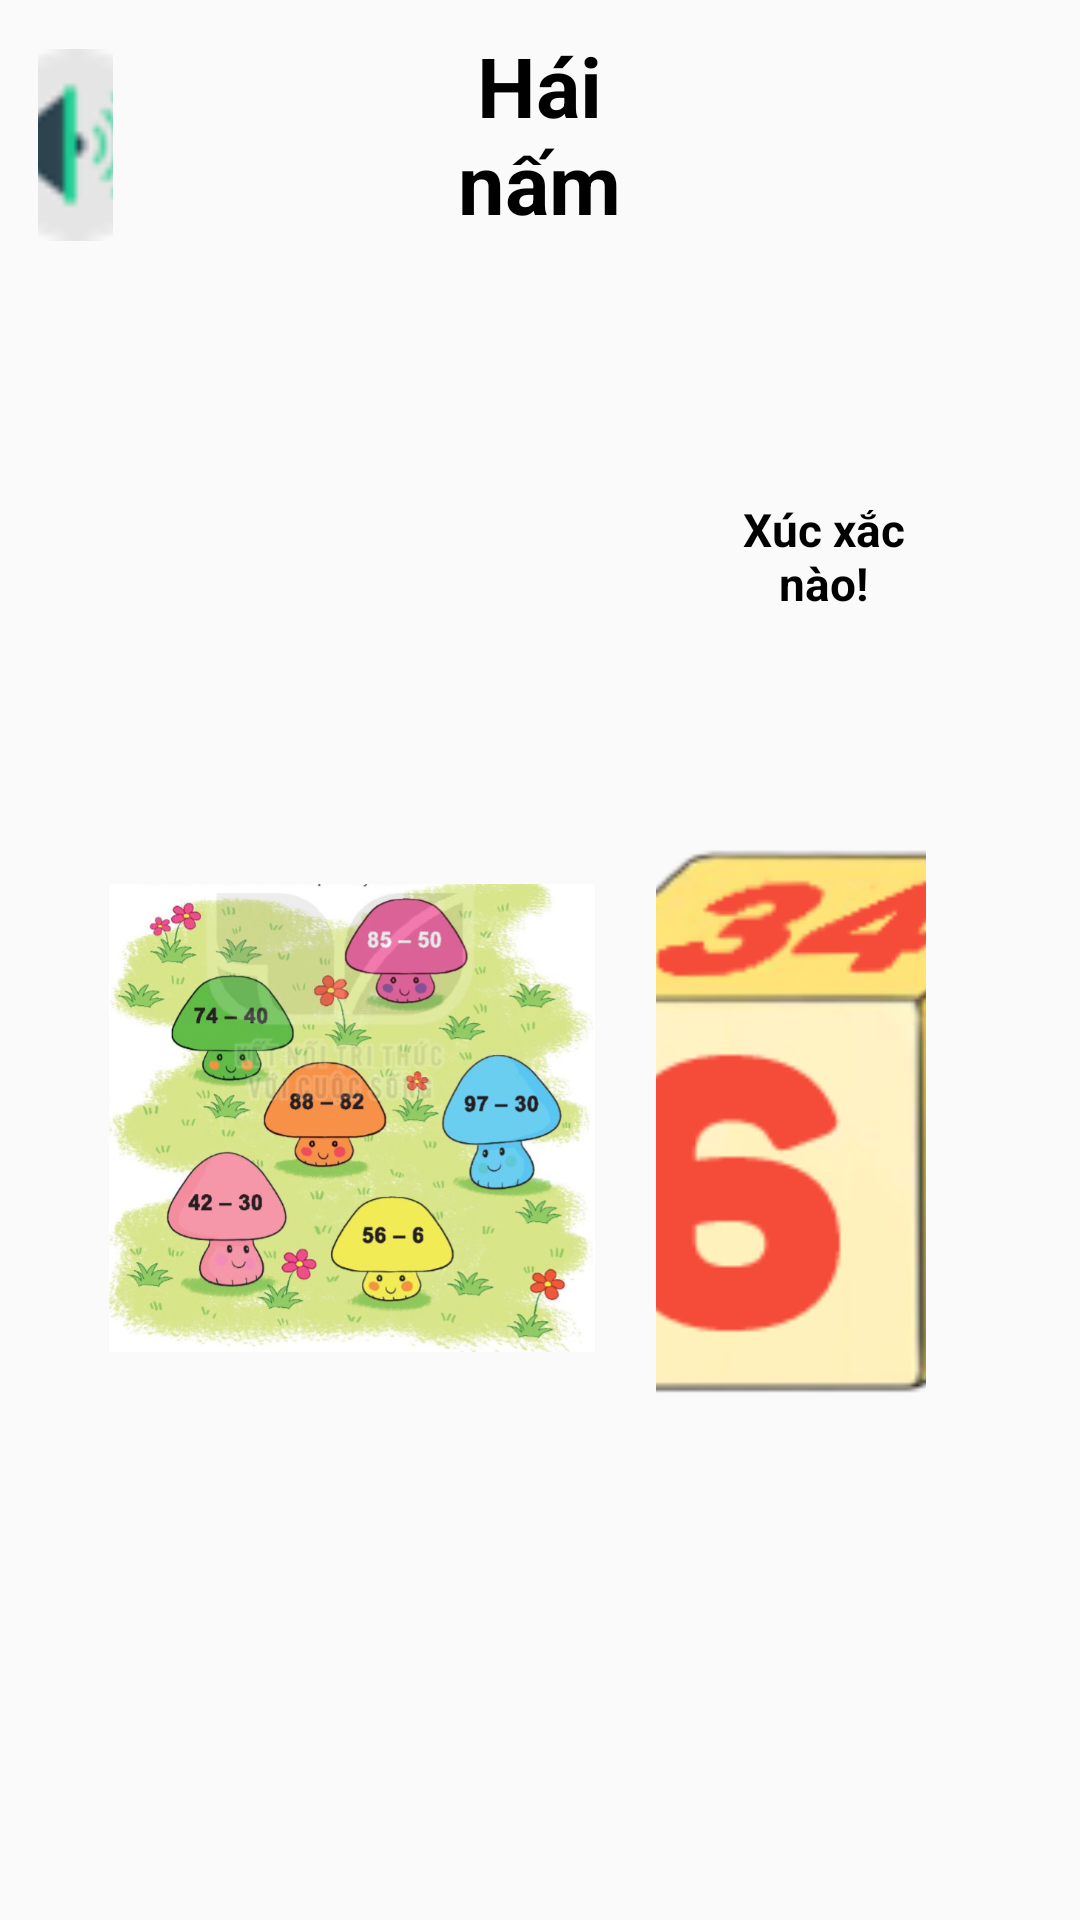

Layout XML and referenced resources for this Android screen:
<!-- AndroidManifest.xml: application theme Theme.SmallGames -->
<!-- res/layout/activity_mushroom.xml -->
<?xml version="1.0" encoding="utf-8"?>
<android.support.constraint.ConstraintLayout xmlns:android="http://schemas.android.com/apk/res/android"
    xmlns:app="http://schemas.android.com/apk/res-auto"
    xmlns:tools="http://schemas.android.com/tools"
    android:layout_width="match_parent"
    android:layout_height="match_parent"
    tools:context=".part2.game_acitivity.Fishing_2_Activity">

    <TextView
        android:id="@+id/game2_name"
        android:layout_width="0dp"
        android:gravity="center"
        android:layout_height="0dp"
        app:layout_constraintHeight_percent="0.109"
        app:layout_constraintWidth_percent="0.19"
        android:layout_marginTop="10dp"
        android:text="Hái nấm"
        android:textColor="#000000"
        android:autoSizeTextType="uniform"
        android:textStyle="bold"
        app:layout_constraintBottom_toBottomOf="parent"
        app:layout_constraintEnd_toEndOf="parent"
        app:layout_constraintHorizontal_bias="0.499"
        app:layout_constraintStart_toStartOf="parent"
        app:layout_constraintTop_toTopOf="parent"
        app:layout_constraintVertical_bias="0.0"
        tools:ignore="HardcodedText" />

    <ImageButton
        android:id="@+id/SonoffBut"
        android:layout_width="0dp"
        android:layout_height="0dp"
        android:layout_marginStart="10dp"
        android:layout_marginTop="10dp"
        android:background="@null"
        android:contentDescription="@string/tablemain"
        android:scaleType="centerCrop"
        android:src="@drawable/sound_on"
        app:layout_constraintBottom_toBottomOf="parent"
        app:layout_constraintEnd_toEndOf="parent"
        app:layout_constraintHeight_percent="0.1"
        app:layout_constraintHorizontal_bias="0.008"
        app:layout_constraintStart_toStartOf="parent"
        app:layout_constraintTop_toTopOf="parent"
        app:layout_constraintVertical_bias="0.011"
        app:layout_constraintWidth_percent="0.07" />

    <ImageButton
        android:id="@+id/homeBut"
        android:layout_width="0dp"
        android:layout_height="0dp"
        android:layout_marginTop="10dp"
        android:background="@null"
        android:contentDescription="@string/tablemain"
        android:scaleType="centerCrop"
        android:src="@drawable/home"
        app:layout_constraintBottom_toBottomOf="parent"
        app:layout_constraintEnd_toEndOf="parent"
        app:layout_constraintHeight_percent="0.1"
        app:layout_constraintHorizontal_bias="0.0"
        app:layout_constraintStart_toEndOf="@+id/SonoffBut"
        app:layout_constraintTop_toTopOf="parent"
        app:layout_constraintVertical_bias="0.011"
        app:layout_constraintWidth_percent="0.07" />

    // chicken but

    <ImageView
        android:id="@+id/imageView4"
        android:layout_width="0dp"
        android:layout_height="0dp"
        android:layout_marginStart="20dp"
        android:layout_marginTop="10dp"
        android:layout_marginBottom="10dp"
        android:scaleType="centerInside"
        android:src="@drawable/game5_main"
        app:layout_constraintBottom_toBottomOf="parent"
        app:layout_constraintEnd_toEndOf="parent"
        app:layout_constraintHeight_percent="0.76"
        app:layout_constraintHorizontal_bias="0.091"
        app:layout_constraintStart_toStartOf="parent"
        app:layout_constraintTop_toBottomOf="@+id/homeBut"
        app:layout_constraintVertical_bias="0.739"
        app:layout_constraintWidth_percent="0.45" />

    <TextView
        android:id="@+id/textTop1"
        android:layout_width="0dp"
        android:layout_height="0dp"
        android:layout_marginTop="30dp"
        android:autoSizeTextType="uniform"
        android:gravity="center"
        android:text="Xúc xắc nào!"
        android:textColor="@color/black"
        android:textStyle="bold"
        app:layout_constraintBottom_toBottomOf="parent"
        app:layout_constraintEnd_toEndOf="parent"
        app:layout_constraintHeight_percent="0.08"
        app:layout_constraintHorizontal_bias="0.455"
        app:layout_constraintStart_toEndOf="@+id/imageView4"
        app:layout_constraintTop_toTopOf="parent"

        app:layout_constraintVertical_bias="0.232"
        app:layout_constraintWidth_percent="0.15"
        tools:ignore="HardcodedText" />

    <ImageButton
        android:id="@+id/dice"
        android:layout_width="0dp"
        android:layout_height="0dp"
        android:layout_marginTop="10dp"
        android:layout_marginEnd="36dp"
        android:layout_marginBottom="65dp"
        android:adjustViewBounds="true"
        android:background="@null"
        android:padding="20dp"
        android:scaleType="centerCrop"
        android:src="@drawable/num_dice_6"
        app:layout_constraintBottom_toBottomOf="parent"
        app:layout_constraintEnd_toEndOf="parent"
        app:layout_constraintHeight_percent="0.41"
        app:layout_constraintHorizontal_bias="0.569"
        app:layout_constraintStart_toEndOf="@+id/imageView4"
        app:layout_constraintTop_toBottomOf="@+id/textTop1"
        app:layout_constraintVertical_bias="0.25"
        app:layout_constraintWidth_percent="0.25"
        tools:ignore="ContentDescription,InvalidId,NotSibling" />

    <ImageButton
        android:id="@+id/mushroom_1"
        android:layout_width="0dp"
        android:layout_height="0dp"
        android:layout_marginEnd="1dp"
        android:background="@null"
        android:scaleType="fitCenter"
        app:layout_constraintBottom_toBottomOf="@+id/imageView4"
        app:layout_constraintEnd_toEndOf="@+id/imageView4"
        app:layout_constraintHeight_percent="0.18"
        app:layout_constraintHorizontal_bias="0.627"
        app:layout_constraintStart_toStartOf="@+id/imageView4"
        app:layout_constraintTop_toTopOf="@+id/imageView4"
        app:layout_constraintVertical_bias="0.041"
        app:layout_constraintWidth_percent="0.1" />

    <ImageButton
        android:id="@+id/mushroom_2"
        android:layout_width="0dp"
        android:layout_height="0dp"
        android:layout_marginEnd="1dp"
        android:background="@null"
        android:scaleType="fitCenter"
        app:layout_constraintBottom_toBottomOf="@+id/imageView4"
        app:layout_constraintEnd_toEndOf="@+id/imageView4"
        app:layout_constraintHeight_percent="0.18"
        app:layout_constraintHorizontal_bias="0.176"
        app:layout_constraintStart_toStartOf="@+id/imageView4"
        app:layout_constraintTop_toTopOf="@+id/imageView4"
        app:layout_constraintVertical_bias="0.255"
        app:layout_constraintWidth_percent="0.1" />

    <ImageButton
        android:id="@+id/mushroom_3"
        android:layout_width="0dp"
        android:layout_height="0dp"
        android:layout_marginEnd="1dp"
        android:background="@null"
        android:scaleType="fitCenter"
        app:layout_constraintBottom_toBottomOf="@+id/imageView4"
        app:layout_constraintEnd_toEndOf="@+id/imageView4"
        app:layout_constraintHeight_percent="0.18"
        app:layout_constraintHorizontal_bias="0.462"
        app:layout_constraintStart_toStartOf="@+id/imageView4"
        app:layout_constraintTop_toTopOf="@+id/imageView4"
        app:layout_constraintVertical_bias="0.502"
        app:layout_constraintWidth_percent="0.1" />

    <ImageButton
        android:id="@+id/mushroom_4"
        android:layout_width="0dp"
        android:layout_height="0dp"
        android:layout_marginEnd="1dp"
        android:background="@null"
        android:scaleType="fitCenter"
        app:layout_constraintBottom_toBottomOf="@+id/imageView4"
        app:layout_constraintEnd_toEndOf="@+id/imageView4"
        app:layout_constraintHeight_percent="0.18"
        app:layout_constraintHorizontal_bias="0.866"
        app:layout_constraintStart_toStartOf="@+id/imageView4"
        app:layout_constraintTop_toTopOf="@+id/imageView4"
        app:layout_constraintVertical_bias="0.502"
        app:layout_constraintWidth_percent="0.1" />

    <ImageButton
        android:id="@+id/mushroom_5"
        android:layout_width="0dp"
        android:layout_height="0dp"
        android:layout_marginEnd="1dp"
        android:background="@null"
        android:scaleType="fitCenter"
        app:layout_constraintBottom_toBottomOf="@+id/imageView4"
        app:layout_constraintEnd_toEndOf="@+id/imageView4"
        app:layout_constraintHeight_percent="0.18"
        app:layout_constraintHorizontal_bias="0.627"
        app:layout_constraintStart_toStartOf="@+id/imageView4"
        app:layout_constraintTop_toTopOf="@+id/imageView4"
        app:layout_constraintVertical_bias="0.857"
        app:layout_constraintWidth_percent="0.1" />

    <ImageButton
        android:id="@+id/mushroom_6"
        android:layout_width="0dp"
        android:layout_height="0dp"
        android:layout_marginEnd="1dp"
        android:background="@null"
        android:scaleType="fitCenter"
        app:layout_constraintBottom_toBottomOf="@+id/imageView4"
        app:layout_constraintEnd_toEndOf="@+id/imageView4"
        app:layout_constraintHeight_percent="0.18"
        app:layout_constraintHorizontal_bias="0.176"
        app:layout_constraintStart_toStartOf="@+id/imageView4"
        app:layout_constraintTop_toTopOf="@+id/imageView4"
        app:layout_constraintVertical_bias="0.811"
        app:layout_constraintWidth_percent="0.1" />
</android.support.constraint.ConstraintLayout>
<!-- resources referenced by this layout -->
<resources>
  <!-- drawable game5_main: png bitmap (drawable-v24, 617804 bytes) -->
  <!-- drawable num_dice_6: png bitmap (drawable-v24, 20021 bytes) -->
  <!-- drawable sound_on: png bitmap (drawable-v24, 1098 bytes) -->
  <string name="tablemain">mainTable</string>
  <style name="Theme.SmallGames" parent="Theme.AppCompat.Light.DarkActionBar">
          
          <item name="colorPrimary">@color/purple_500</item>
          <item name="colorPrimaryDark">@color/purple_700</item>
          <item name="colorAccent">@color/teal_200</item>
          
      </style>
  <!-- not gathered from this repository: default colours our renderer supplied (Android Studio template values) -->
  <color name="purple_500">#FF6200EE</color>
  <color name="purple_700">#FF3700B3</color>
  <color name="teal_200">#FF03DAC5</color>
  <color name="black">#FF000000</color>
</resources>
